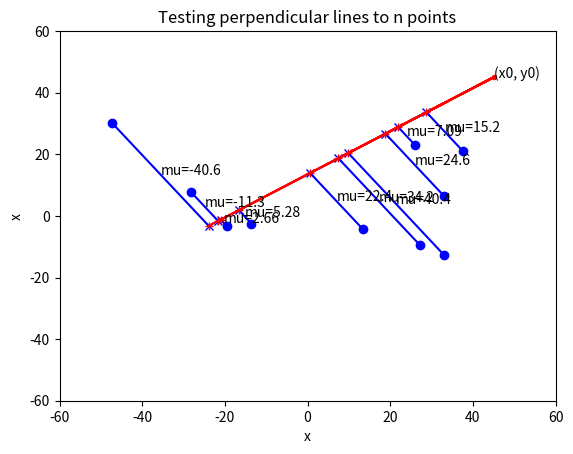

Source code (Python):
#!/usr/bin/env python3
# -*- coding: utf-8 -*-
"""
Created on Mon Nov 27 13:44:00 2017

[redacted]
"""
import numpy as np
import matplotlib.pyplot as plt

AND = np.logical_and
OR  = np.logical_or
NOT = np.logical_not

def perp(xp, yp, x0, y0, alpha):
    '''returns intersection line through point perpendicular to given line
    parameters
    ----------
    xp, yp : floats
        coordinate of point from which to draw line perpendicular to given line
    x0, y0, alpah : floats
        given line, x0, y0 point of, and alpha angle with respect to east (degrees)

    TO 171127
    '''

    ex = np.cos(np.pi * alpha / 180.)
    ey = np.sin(np.pi * alpha / 180.)

    M = np.array([[ex, ey], [ey, -ex]])
    Mm1 = np.linalg.inv(M)

    print('Mm1=\n', Mm1, '\n')

    lm = np.dot(Mm1, np.array([[xp - x0], [yp - y0]]))

    print('lm = \n', lm, '\n')

    lam = lm[0]
    mu  = lm[1]
    print('lam = ', lam)
    print('mu  =', mu)

    xa = x0 + lam * ex
    ya = y0 + lam * ey

    xb = xp + mu * -ey
    yb = yp + mu * ex

    plt.plot(x0, y0, 'bo')
    plt.plot(xp, yp, 'ro')
    plt.plot([x0, xa], [y0, ya], 'b')
    plt.plot([xp, xb], [yp, yb], 'r')
    plt.plot(xa, ya, 'bx')
    plt.plot(xb, yb, 'r+')

    plt.text(x0, y0, '(x0, y0)', ha='left')
    plt.text(xp, yp, '(xp, yp)', ha='left')
    plt.text(xa, ya, 'Intersection', ha='left')
    plt.text(xb, yb, 'Intersection', ha='left')
    plt.show()

#x0, y0, alpha = 0., -143., 16.
#xp, yp = 323., 521.

#perp(xp, yp, x0, y0, alpha)


def perpMany(Xp, Yp, x0, y0, alpha):

    ex = np.cos(np.pi / 180. * alpha)
    ey = np.sin(np.pi / 180. * alpha)

    Mi = np.linalg.inv(np.array([[ex, ey], [ey, -ex]]))

    lammu = np.dot(Mi, np.array([Xp - x0, Yp - y0]))

    lam = lammu[0]
    mu  = lammu[1]

    Xa = x0 + lam * ex
    Ya = y0 + lam * ey

    Xb = Xp + mu * -ey
    Yb = Yp + mu *  ex

    plt.title('Testing perpendicular lines to n points')
    plt.xlabel('x')
    plt.ylabel('x')
    plt.xlim((-60, 60))
    plt.ylim((-60, 60))
    plt.text(x0, y0, '(x0, y0)', ha='left')

    plt.plot(x0, y0, 'r.')

    plt.plot([Xp, Xb], [Yp, Yb], 'b-')
    plt.plot( Xp,       Yp,      'bo')
    plt.plot( Xb,       Yb,      'bx')
    plt.plot( Xa,       Ya,      'r+')

    X0 = np.zeros_like(Xa) + x0
    Y0 = np.zeros_like(Ya) + y0

    plt.plot([X0, Xa], [Y0, Ya], 'r-')

    for xpp, ypp, x, y, m in zip(Xp, Yp, Xb, Yb, mu):
        xm = 0.5 * (xpp + x)
        ym = 0.5 * (ypp + y)
        plt.text(xm, ym, 'mu={:.3g}'.format(m), ha='left')

    plt.show()


n = 10
Xp = (np.random.random(n) - 0.5) * 100.
Yp = (np.random.random(n) - 0.5) * 100.
x0, y0, alpha = 45., 45., 35.

perpMany(Xp, Yp, x0, y0, alpha)



def ln2alpha(line):
    '''returns lines as (x0, y0, alpha) when given (x0, y0, x1, y1)
    paramters
    ---------
    line : tuple of 3 or 4 floats
        line = (x0, y0, x1, y1) or line= (x0, y0, alpha)
        with alpha in degrees
    returns
    -------
    line : tuple
        line = (x0, y0, alpha)
        alpha in degrees
    '''
    if len(line) == 3:
        return line
    else:
        if len(line) != 4:
            raise ValueError("len(line) must be 3 or 4")
        x0, y0, x1, y1 = line
        if x0 > y0: # orient line northward
            x0, x1 = x1, x0
            y0, y1 = y1, y0
        alpha = np.arctan2(y1 - y0, x1 - x0) * 180. / np.pi
        return x0, y0, alpha


def dist2line(Xp, Yp, x0, y0, alpha, verbose=False):
    '''Return and possibly plot distance from Xp, Yp to  line.

    parameters
    ----------
    Xp, Yp : np.ndarrays
        x and y coordinates of points
    x0, y0, alpha : float, float, float
        point on line and angle in degrees with respect to east
    verbose: bool
        if true then plot points, line and perpendicular lines
    returns
    -------

    mu : np.ndarray
        distance of bores to line

    TO 171127
    '''

    Xp = np.array(Xp)
    Yp = np.array(Yp)

    ex = np.cos(np.pi / 180. * alpha)
    ey = np.sin(np.pi / 180. * alpha)

    Mi = np.linalg.inv(np.array([[ex, ey], [ey, -ex]]))

    lammu = np.dot(Mi, np.array([Xp - x0, Yp - y0]))

    lam = lammu[0]
    mu  = lammu[1]

    if not verbose:
        return mu

    Xa = x0 + lam * ex
    Ya = y0 + lam * ey

    Xb = Xp + mu * -ey
    Yb = Yp + mu *  ex

    fig, ax = plt.subplots()
    ax.set_title('Testing perpendicular lines to n points')
    ax.set_xlabel('x')
    ax.set_ylabel('x')

    X0 = np.zeros_like(Xa) + x0
    Y0 = np.zeros_like(Ya) + y0

    xmin = min((np.nanmin(Xa), np.nanmin(Xp), np.nanmin(X0)))
    xmax = max((np.nanmax(Xa), np.nanmax(Xp), np.nanmax(X0)))
    ymin = min((np.nanmin(Ya), np.nanmin(Yp), np.nanmin(Y0)))
    ymax = max((np.nanmax(Ya), np.nanmax(Yp), np.nanmax(Y0)))

    ax.set_xlim((xmin, xmax))
    ax.set_ylim((ymin, ymax))
    ax.text(x0, y0, '(x0, y0)', ha='left')

    ax.plot(x0, y0, 'r.')

    ax.plot([Xp, Xb], [Yp, Yb], 'b-')
    ax.plot( Xp,       Yp,      'bo')
    ax.plot( Xb,       Yb,      'bx')
    ax.plot( Xa,       Ya,      'r+')


    ax.plot([X0, Xa], [Y0, Ya], 'r-')

    for xpp, ypp, x, y, m in zip(Xp, Yp, Xb, Yb, mu):
        xm = 0.5 * (xpp + x)
        ym = 0.5 * (ypp + y)
        ax.text(xm, ym, 'mu={:.3g}'.format(m), ha='left')

    return mu


def dist2polyline(points, polyline, alpha, verbose=False, maxdist=None):
    '''return distances from points to polyline given angle alpha
    parameters
    ----------
    points : tuple (Xp, Yp) or sequence of tuples (Xpi, Ypi) or np.ndarray
        the coordinates from which the distance to line is tob computed.
    polyle : like points, but interpreted as a polyline
        line to which the distance is to be computed.
    alpha : float
        angle in degrees with respect to east under whicht the lines
        through the points will intersect the polyline
    verbose: bool
        if true then plot points, line and perpendicular lines
    returns
    -------
    mu : np.ndarray
        distance of bores to line

    TO 171127
    '''

    if isinstance(maxdist, (int, float)):
        maxdist = (-maxdist, maxdist)

    points = np.array(points)
    Xp = points[0]
    Yp = points[1]
    line = np.array(polyline)
    X0 = line[:, 0]
    Y0 = line[:, 1]
    Dx = np.diff(X0)
    Dy = np.diff(Y0)

    ex = np.cos(np.pi / 180. * alpha)
    ey = np.sin(np.pi / 180. * alpha)

    Mu = np.zeros_like(Xp) * np.nan

    for i, (dx, dy, x0, y0) in enumerate(zip(Dx, Dy, X0[:-1], Y0[:-1])):

        Mi = np.linalg.inv(np.array([[dx, -ex], [dy, -ey]]))

        lammu = np.dot(Mi, np.array([Xp - x0, Yp - y0]))

        lam = lammu[0]
        mu  = lammu[1]

        Mu[AND(lam>=0, lam<=1)] = mu[AND(lam>=0, lam<=1)]

    if maxdist is not None:
        Mu[OR(Mu<maxdist[0], Mu>maxdist[1])] = np.nan


    if not verbose:
        return Mu
    elif np.all(np.isnan(Mu)):
        raise Warning("All distances are Nan, Can't plot the points")
        return Mu

    if np.all(np.isnan(Mu)):
        return Mu

    Xa = Xp + Mu * ex
    Ya = y0 + Mu * ey

    fig, ax = plt.subplots()
    ax.set_title('Testing distance to polyline')
    ax.set_xlabel('x')
    ax.set_ylabel('y')

    xmin = min((np.nanmin(Xa), np.nanmin(Xp), np.nanmin(X0)))
    xmax = max((np.nanmax(Xa), np.nanmax(Xp), np.nanmax(X0)))
    ymin = min((np.nanmin(Ya), np.nanmin(Yp), np.nanmin(Y0)))
    ymax = max((np.nanmax(Ya), np.nanmax(Yp), np.nanmax(Y0)))

    ax.set_xlim((xmin, xmax))
    ax.set_ylim((ymin, ymax))
    ax.plot(X0, Y0, 'b', linewidth=3, label='polyline')
    ax.plot(Xp, Yp, 'r.')

    for xp, yp, mu in zip(Xp, Yp, Mu):
        if not np.isnan(mu):
            ax.plot([xp, xp + ex * mu], [yp, yp + ey * mu], 'r')

    ax.legend(loc='best')
    return Mu
